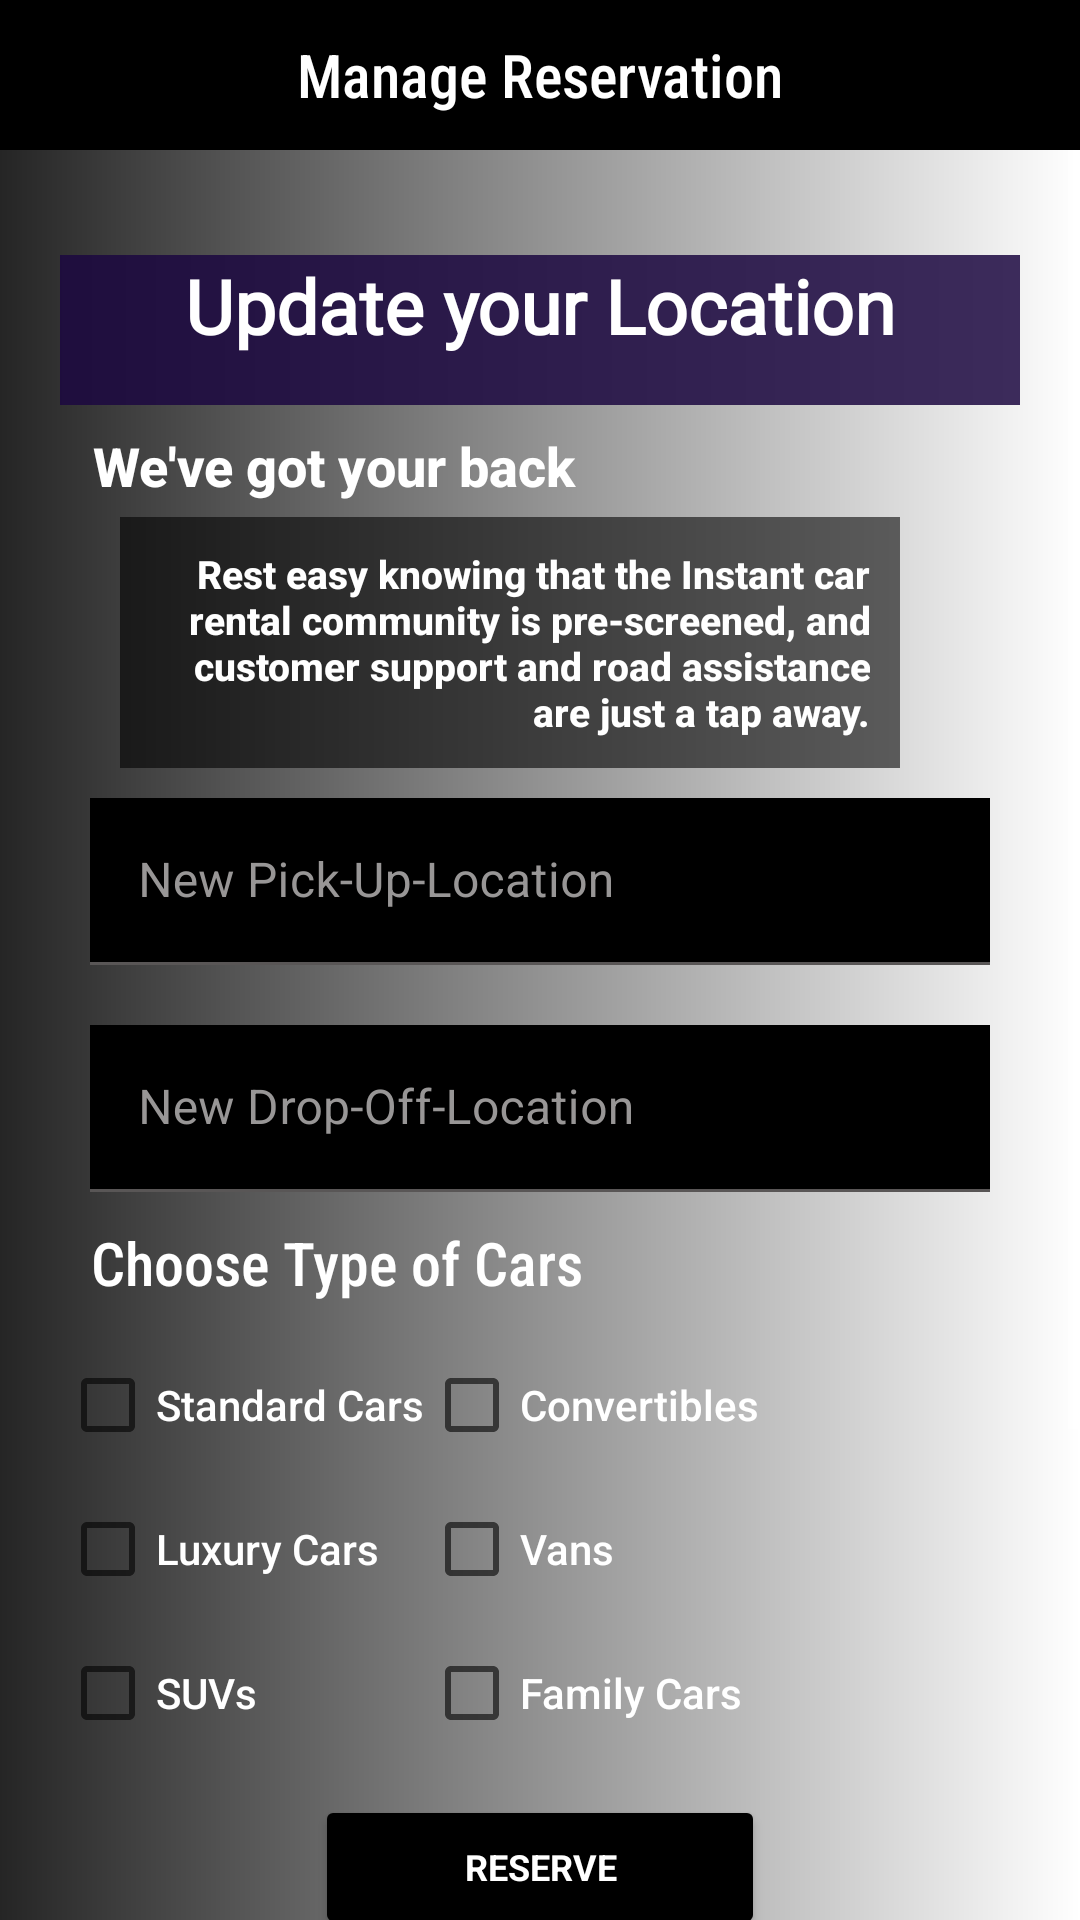

Write the Android layout XML for this screen, with the resource values it uses.
<!-- AndroidManifest.xml: application theme Theme.FirestoreApp -->
<!-- res/layout/fragment_man_reservation.xml -->
<?xml version="1.0" encoding="utf-8"?>
<LinearLayout xmlns:android="http://schemas.android.com/apk/res/android"
    xmlns:app="http://schemas.android.com/apk/res-auto"
    xmlns:tools="http://schemas.android.com/tools"
    android:layout_width="match_parent"
    android:layout_height="match_parent"
    android:orientation="vertical"
    android:background="@drawable/gradient2">

    <androidx.constraintlayout.widget.ConstraintLayout
        android:layout_width="match_parent"
        android:layout_height="50dp"
        android:background="@color/black">

        <TextView
            android:layout_width="wrap_content"
            android:layout_height="match_parent"
            android:fontFamily="sans-serif-condensed-medium"
            android:text="Manage Reservation"
            android:textColor="@color/white"
            android:textSize="20sp"
            android:gravity="center"
            app:layout_constraintBottom_toBottomOf="parent"
            app:layout_constraintEnd_toEndOf="parent"
            app:layout_constraintStart_toStartOf="parent"
            app:layout_constraintTop_toTopOf="parent" />

    </androidx.constraintlayout.widget.ConstraintLayout>


    <ScrollView
        android:layout_width="match_parent"
        android:layout_height="wrap_content">

        <LinearLayout
            android:layout_width="match_parent"
            android:layout_height="wrap_content"
            android:orientation="vertical"
            android:padding="20dp"
            android:paddingBottom="100dp"
            android:theme="@style/splashScreenTheme1">

            <TextView
                android:layout_width="400dp"
                android:layout_height="50dp"
                android:layout_gravity="center"
                android:layout_marginTop="15dp"
                android:background="#D81C0840"
                android:fontFamily="@font/abril_fatface"
                android:text="Update your Location"
                android:textAlignment="center"
                android:textColor="@color/white"
                android:textSize="25sp"
                android:textStyle="bold" />

            <TextView
                android:id="@+id/textView"
                android:layout_width="180dp"
                android:layout_height="wrap_content"
                android:layout_marginStart="11dp"
                android:layout_marginTop="8dp"
                android:textAlignment="textStart"
                android:fontFamily="sans-serif-medium"
                android:text="We've got your back"
                android:textColor="@color/white"
                android:textSize="18sp"
                android:textStyle="bold" />

            <TextView
                android:layout_width="match_parent"
                android:layout_height="wrap_content"
                android:fontFamily="sans-serif-medium"
                android:layout_marginStart="20dp"
                android:layout_marginTop="5dp"
                android:padding="10dp"
                android:layout_marginEnd="40dp"
                android:background="#95000000"
                android:text="@string/got_your_back"
                android:textColor="@color/white"
                android:textSize="13sp"
                android:textAlignment="textEnd"
                android:textStyle="bold"/>


            <com.google.android.material.textfield.TextInputLayout
                android:layout_width="match_parent"
                android:layout_height="wrap_content"
                android:hint="New Pick-Up-Location"
                android:padding="10dp"
                android:textColorHint="#989696">

                <com.google.android.material.textfield.TextInputEditText
                    android:layout_width="match_parent"
                    android:layout_height="wrap_content"
                    android:background="@color/black"
                    android:inputType="textAutoComplete"
                    android:textColor="@color/white" />

            </com.google.android.material.textfield.TextInputLayout>

            <com.google.android.material.textfield.TextInputLayout
                android:layout_width="match_parent"
                android:layout_height="wrap_content"
                android:hint="New Drop-Off-Location"
                android:padding="10dp"
                android:textColorHint="#989696">

                <com.google.android.material.textfield.TextInputEditText
                    android:layout_width="match_parent"
                    android:layout_height="wrap_content"
                    android:background="@color/black"
                    android:inputType="textAutoComplete"
                    android:textColor="@color/white" />

            </com.google.android.material.textfield.TextInputLayout>

            <TextView
                android:layout_width="wrap_content"
                android:layout_height="match_parent"
                android:layout_gravity="start"
                android:layout_marginStart="10dp"
                android:layout_marginBottom="10dp"
                android:fontFamily="sans-serif-condensed-medium"
                android:gravity="center"
                android:text="Choose Type of Cars"
                android:textColor="@color/white"
                android:textSize="20sp" />

            <GridLayout
                android:layout_width="match_parent"
                android:layout_height="wrap_content">

                <CheckBox
                    android:layout_width="wrap_content"
                    android:layout_height="wrap_content"
                    android:layout_row="0"
                    android:layout_column="0"
                    android:fontFamily="sans-serif-medium"
                    android:text="Standard Cars"
                    android:textColor="@color/white" />

                <CheckBox
                    android:layout_width="wrap_content"
                    android:layout_height="wrap_content"
                    android:layout_row="0"
                    android:layout_column="1"
                    android:fontFamily="sans-serif-medium"
                    android:text="Convertibles"
                    android:textColor="@color/white" />

                <CheckBox
                    android:layout_width="wrap_content"
                    android:layout_height="wrap_content"
                    android:layout_row="1"
                    android:layout_column="0"
                    android:fontFamily="sans-serif-medium"
                    android:text="Luxury Cars"
                    android:textColor="@color/white" />

                <CheckBox
                    android:layout_width="wrap_content"
                    android:layout_height="wrap_content"
                    android:layout_row="1"
                    android:layout_column="1"
                    android:fontFamily="sans-serif-medium"
                    android:text="Vans"
                    android:textColor="@color/white" />

                <CheckBox
                    android:layout_width="wrap_content"
                    android:layout_height="wrap_content"
                    android:layout_row="3"
                    android:layout_column="0"
                    android:fontFamily="sans-serif-medium"
                    android:text="SUVs"
                    android:textColor="@color/white" />

                <CheckBox
                    android:layout_width="wrap_content"
                    android:layout_height="wrap_content"
                    android:layout_row="3"
                    android:layout_column="1"
                    android:fontFamily="sans-serif-medium"
                    android:text="Family Cars"
                    android:textColor="@color/white" />
            </GridLayout>

            <Button
                android:id="@+id/new_reserve_btn"
                android:layout_width="150dp"
                android:layout_height="0dp"
                android:layout_gravity="center"
                android:layout_marginTop="10dp"
                android:layout_marginBottom="10dp"
                android:layout_weight="1"
                android:backgroundTint="@color/black"
                android:fontFamily="sans-serif"
                android:padding="5dp"
                android:text="Reserve"
                android:textAlignment="center"
                android:textColor="@color/white"
                android:textSize="12sp"
                android:textStyle="bold"
                app:icon="@drawable/ic_reserve" />

            <ImageView
                android:layout_width="wrap_content"
                android:layout_height="180dp"
                android:layout_gravity="center"
                android:layout_marginBottom="10dp"
                android:src="@drawable/family_travel"
                tools:ignore="ContentDescription" />

        </LinearLayout>

    </ScrollView>


</LinearLayout>
<!-- resources referenced by this layout -->
<resources>
  <color name="black">#FF000000</color>
  <color name="white">#FFFFFFFF</color>
  <!-- drawable gradient2 (drawable) -->
  <?xml version="1.0" encoding="utf-8"?>
  <shape xmlns:android="http://schemas.android.com/apk/res/android"
      android:shape="rectangle">
      <gradient
  
          android:type="linear"
          android:startColor="#252525"
          android:endColor="#FFFFFF"
          android:angle="0">
      </gradient>
  
  </shape>
  <!-- drawable ic_reserve (drawable-v24) -->
  <vector xmlns:android="http://schemas.android.com/apk/res/android"
      android:width="24dp"
      android:height="24dp"
      android:viewportWidth="24"
      android:viewportHeight="24"
      android:tint="@color/black">
    <path
        android:fillColor="@color/black"
        android:pathData="M20,4H4C2.89,4 2.01,4.89 2.01,6L2,18c0,1.11 0.89,2 2,2h16c1.11,0 2,-0.89 2,-2V6C22,4.89 21.11,4 20,4zM8.5,15H7.3l-2.55,-3.5V15H3.5V9h1.25l2.5,3.5V9H8.5V15zM13.5,10.26H11v1.12h2.5v1.26H11v1.11h2.5V15h-4V9h4V10.26zM20.5,14c0,0.55 -0.45,1 -1,1h-4c-0.55,0 -1,-0.45 -1,-1V9h1.25v4.51h1.13V9.99h1.25v3.51h1.12V9h1.25V14z"/>
  </vector>
  <string name="got_your_back">Rest easy knowing that the Instant car rental community is pre-screened, and customer support and road assistance are just a tap away.</string>
  <style name="splashScreenTheme1" parent="Theme.MaterialComponents.Light.NoActionBar">
  
          <item name="android:windowBackground">#121F29</item>
          <item name="windowActionBar">false</item>
          <item name="windowNoTitle">true</item>
          <item name="android:statusBarColor">@color/black</item>
          <item name="colorPrimary">#B5ADAD</item>
          <item name="colorOnSurface">#D5CECE</item>
  
      </style>
  <style name="Theme.FirestoreApp" parent="Theme.MaterialComponents">
          
          <item name="android:windowBackground">#121F29</item>
          <item name="colorPrimary">@color/black</item>
          <item name="colorPrimaryVariant">@color/black</item>
          <item name="colorOnPrimary">@color/white</item>
          
          <item name="colorSecondary">@color/teal_200</item>
          <item name="colorSecondaryVariant">@color/teal_700</item>
          <item name="colorOnSecondary">@color/black</item>
          
          <item name="android:statusBarColor" tools:targetApi="l">@color/black</item>
          
      </style>
  <color name="teal_200">#FF03DAC5</color>
  <color name="teal_700">#FF018786</color>
</resources>
